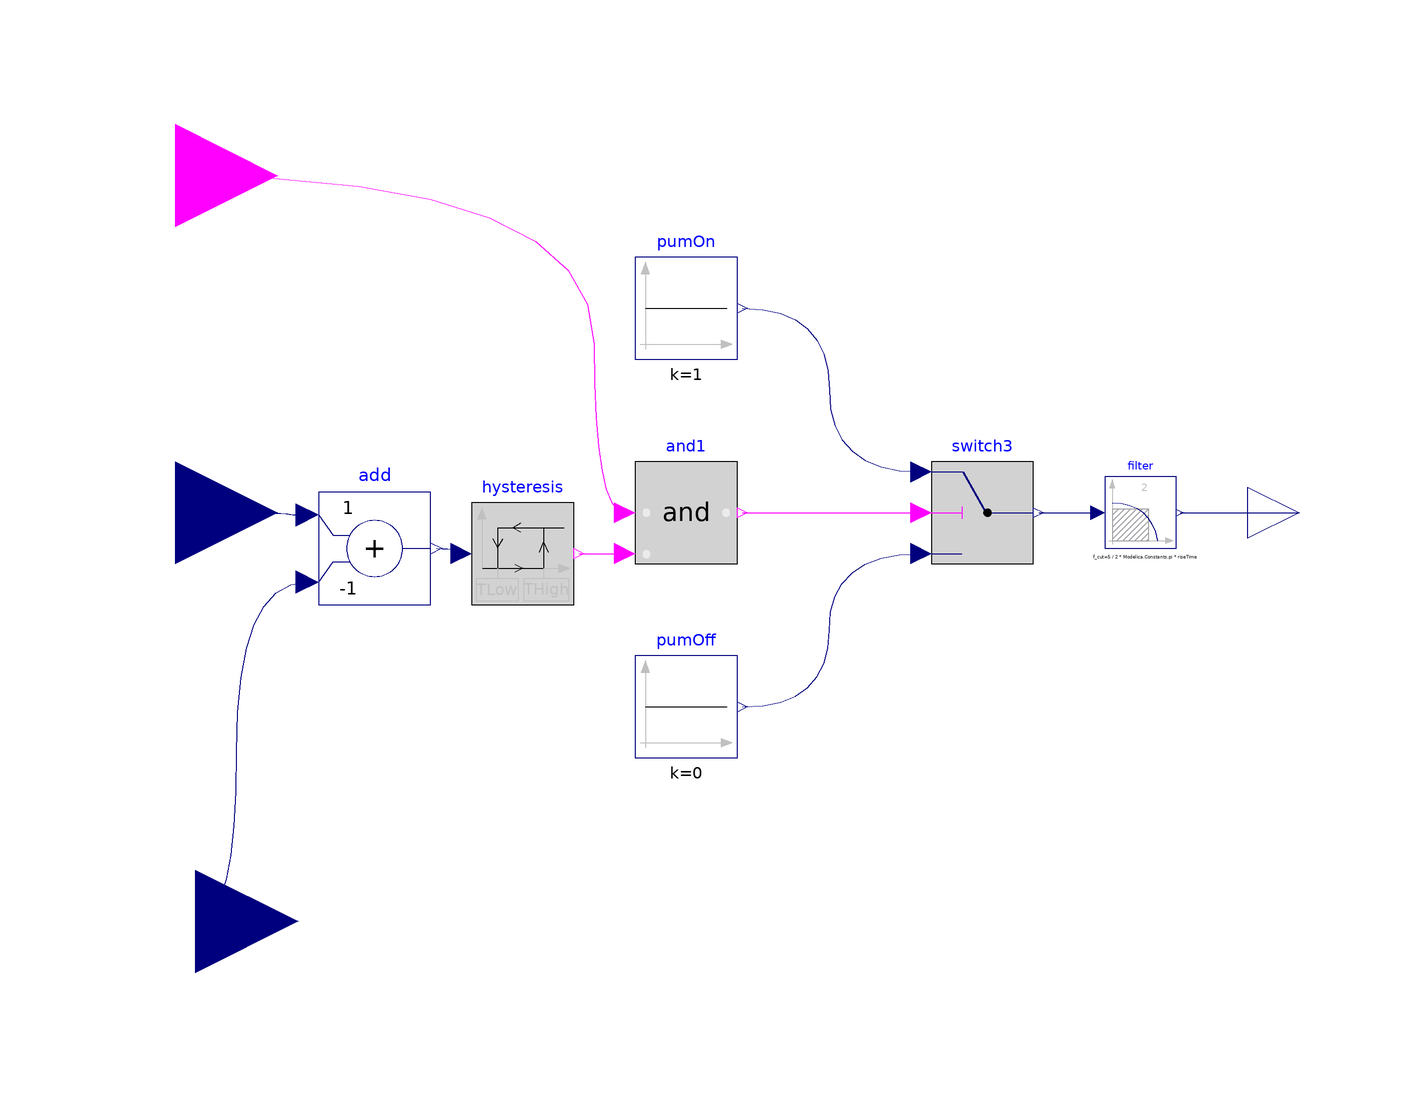

Above is the diagram view of the following Modelica model: its components placed by their Placement annotations and its connect equations drawn as lines.

block CTRL_Solar_SecPump "Controler for secondary loop pump"
  extends Modelica.Blocks.Icons.Block;
  Modelica.Blocks.Math.Add add(final k2=-1)
    "Compares the current insolation to the critical insolation"
    annotation (Placement(transformation(extent={{-82,-18},{-60,4}})));
  Modelica.Blocks.Logical.Hysteresis hysteresis(uLow=TLow, uHigh=THigh)
    annotation (Placement(transformation(extent={{-52,-18},{-32,2}})));
  Modelica.Blocks.Interfaces.RealInput THotSol
    "Outlet temperature of solar collector"
    annotation (Placement(transformation(extent={{-130,-20},{-90,20}})));
  Modelica.Blocks.Interfaces.RealInput TBoTank
    "Temperature at the bottom of the tank"
    annotation (Placement(transformation(extent={{-126,-100},{-86,-60}})));
  Modelica.Blocks.Logical.And and1
    annotation (Placement(transformation(extent={{-20,-10},{0,10}})));
  Modelica.Blocks.Logical.Switch switch3
    annotation (Placement(transformation(extent={{38,-10},{58,10}})));
  Modelica.Blocks.Sources.Constant pumOff(k=0) "Pump off signal"
    annotation (Placement(transformation(extent={{-20,-48},{0,-28}})));
  parameter Modelica.SIunits.Time riseTime=30
    "Rise time of the filter (time to reach 99.6 % of the speed)";
parameter Modelica.SIunits.TemperatureDifference THigh = 5 "Minimum difference temperature to turn on the pump";
parameter Modelica.SIunits.TemperatureDifference TLow = 2 "Minimum difference temperature to turn off the pump";
  Modelica.Blocks.Interfaces.BooleanInput P0 "Primary pump state"
    annotation (Placement(transformation(extent={{-130,46},{-90,86}})));
  Modelica.Blocks.Sources.Constant pumOn(k=1) "Pump off signal"
    annotation (Placement(transformation(extent={{-20,30},{0,50}})));
  Modelica.Blocks.Interfaces.RealOutput y
    annotation (Placement(transformation(extent={{100,-10},{120,10}})));
protected
  Modelica.Blocks.Continuous.Filter filter(
     order=2,
     f_cut=5/(2*Modelica.Constants.pi*riseTime),
     x(each stateSelect=StateSelect.always),
     final filterType=Modelica.Blocks.Types.FilterType.LowPass,
    final analogFilter=Modelica.Blocks.Types.AnalogFilter.Bessel) "Second order filter to improve numerics"
    annotation (Placement(transformation(extent={{72,-7},{86,7}})));
equation
  connect(add.y,hysteresis. u) annotation (Line(
      points={{-58.9,-7},{-54,-7},{-54,-8}},
      color={0,0,127},
      smooth=Smooth.Bezier));
  connect(THotSol, add.u1) annotation (Line(
      points={{-110,0},{-88,0},{-88,-0.4},{-84.2,-0.4}},
      color={0,0,127},
      smooth=Smooth.Bezier));
  connect(TBoTank, add.u2) annotation (Line(
      points={{-106,-80},{-98,-80},{-98,-13.6},{-84.2,-13.6}},
      color={0,0,127},
      smooth=Smooth.Bezier));
  connect(hysteresis.y, and1.u2) annotation (Line(
      points={{-31,-8},{-24,-8},{-22,-8}},
      color={255,0,255},
      smooth=Smooth.Bezier));
  connect(and1.y, switch3.u2) annotation (Line(
      points={{1,0},{1,0},{36,0}},
      color={255,0,255},
      smooth=Smooth.Bezier));
  connect(pumOff.y, switch3.u3) annotation (Line(
      points={{1,-38},{18,-38},{18,-8},{36,-8}},
      color={0,0,127},
      smooth=Smooth.Bezier));
  connect(P0, and1.u1)
    annotation (Line(points={{-110,66},{-28,66},{-28,0},{-22,0}},
                                                  color={255,0,255},
      smooth=Smooth.Bezier));
  connect(pumOn.y, switch3.u1) annotation (Line(
      points={{1,40},{18,40},{18,8},{36,8}},
      color={0,0,127},
      smooth=Smooth.Bezier));
  connect(switch3.y, filter.u) annotation (Line(points={{59,0},{64.8,0},{64.8,8.88178e-16},
          {70.6,8.88178e-16}}, color={0,0,127}));
  connect(filter.y, y) annotation (Line(points={{86.7,8.88178e-16},{98.35,8.88178e-16},
          {98.35,0},{110,0}}, color={0,0,127}));
  annotation (Diagram(coordinateSystem(preserveAspectRatio=false, extent={{-100,
            -100},{100,100}})),Documentation(info="<html>
    <p>
    This component is a controler for a pump placed into a secondary loop of a solar panels installation (Between a heat exchanger and a storage tank).
    </p>
     <p>
     The pump is On if the primary pump is On and if the difference between the bottom storage tank temperature and the primary loop temperature is higher than <i>THigh</i>
     </p>
          <p>
     The pump is Off if the primary pump is Off or if the difference between the bottom storage tank temperature and the primary loop temperature is lower than <i>TLow</i>
    </p>
    
   </html>",
  revisions="<html>
<p><ul>
<li>November 2016 by Wilfried Thomaré:<br> 
First implementationn</li>
</ul></p>
</html>"));
end CTRL_Solar_SecPump;